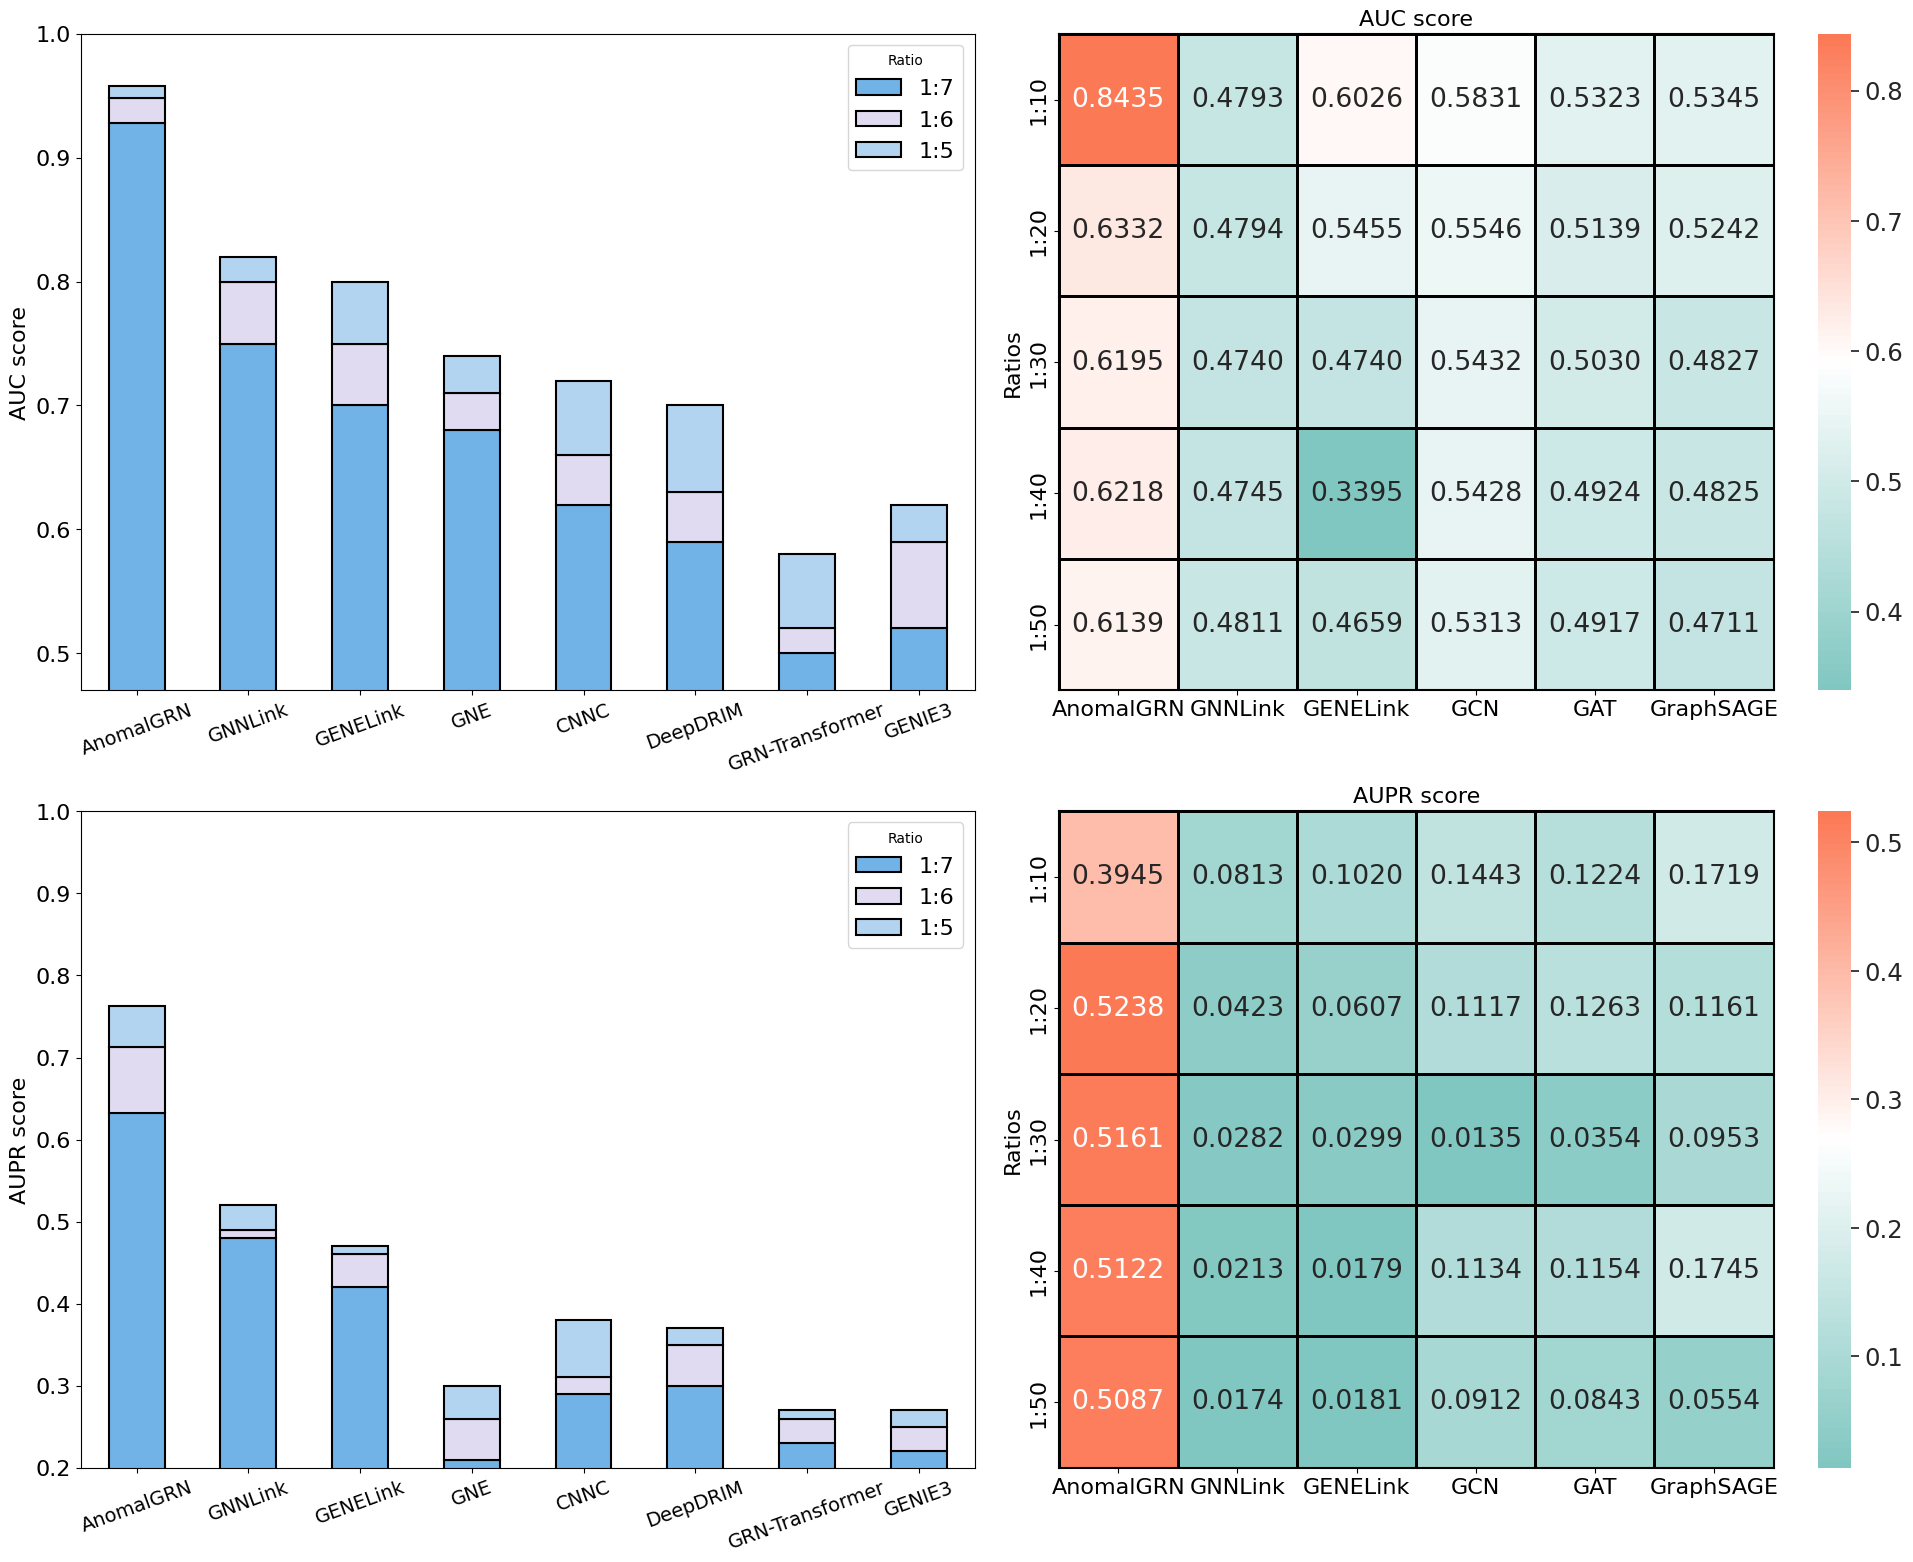

This figure's Python source:
import numpy as np
import pandas as pd
import seaborn as sns
import matplotlib.pyplot as plt
from matplotlib.colors import LinearSegmentedColormap
# [redacted]
# [redacted]
# [redacted]
# [redacted]
# [redacted]
# [redacted]
column_names = ['methods', '1:7', '1:6', '1:5']
data = [
    ['AnomalGRN',       0.9279, 0.02, 0.01],
    ['GNNLink',         0.75, 0.05, 0.02],
    ['GENELink',        0.70, 0.05, 0.05],
    ['GNE',             0.68, 0.03, 0.03],
    ['CNNC',            0.62, 0.04, 0.06],
    ['DeepDRIM',        0.59, 0.04, 0.07],
    ['GRN-Transformer', 0.50, 0.02, 0.06],
    ['GENIE3',          0.52, 0.07, 0.03]
]
data_auc = pd.DataFrame(data, columns=column_names)
data = [
    ['AnomalGRN',       0.6325, 0.08, 0.05],
    ['GNNLink',         0.48, 0.01, 0.03],
    ['GENELink',        0.42, 0.04, 0.01],
    ['GNE',             0.21, 0.05, 0.04],
    ['CNNC',            0.29, 0.02, 0.07],
    ['DeepDRIM',        0.30, 0.05, 0.02],
    ['GRN-Transformer', 0.23, 0.03, 0.01],
    ['GENIE3',          0.22, 0.03, 0.02]
]
data_aupr = pd.DataFrame(data, columns=column_names)

data_auc['methods'] = data_auc['methods'].str.replace('\t', '', regex=False)
data_auc.set_index('methods', inplace=True)
data_aupr['methods'] = data_aupr['methods'].str.replace('\t', '', regex=False)
data_aupr.set_index('methods', inplace=True)

custom_colors = ['#71b3e7', '#e0dbf0', '#b3d4f1']  # 示例颜色

fig, ax = plt.subplots(2, 2, figsize=(20, 16))

data_auc.plot(kind='bar', stacked=True, ax=ax[0][0], color=custom_colors, edgecolor='black', linewidth=1.5)
ax[0][0].set_xlabel('')
ax[0][0].set_xticklabels(data_auc.index, size=14, rotation=20)
ax[0][0].set_ylabel('AUC score', size=16)
ax[0][0].tick_params(axis='y', labelsize=16)
ax[0][0].set_ylim(0.47, 1)  # 调整y轴范围
ax[0][0].legend(title='Ratio', fontsize=16)

data_aupr.plot(kind='bar', stacked=True, ax=ax[1][0], color=custom_colors, edgecolor='black', linewidth=1.5)
ax[1][0].set_xlabel('')
ax[1][0].set_xticklabels(data_aupr.index, size=14, rotation=20)
ax[1][0].set_ylabel('AUPR score', size=16)
ax[1][0].tick_params(axis='y', labelsize=16)
ax[1][0].set_ylim(0.2, 1)  # 调整y轴范围
ax[1][0].legend(title='Ratio', fontsize=16)

sns.set(font_scale=1.6)
sns.set_style("white")

methods = ['AnomalGRN', 'GNNLink', 'GENELink', 'GCN', 'GAT', 'GraphSAGE']
ratios = ['1:10', '1:20', '1:30', '1:40', '1:50']
auc_values = np.array([
    [0.8435, 0.6332, 0.6195, 0.6218, 0.6139],
    [0.4793, 0.4794, 0.4740, 0.4745, 0.4811],
    [0.6026, 0.5455, 0.4740, 0.3395, 0.4659],
    [0.5831, 0.5546, 0.5432, 0.5428, 0.5313],
    [0.5323, 0.5139, 0.5030, 0.4924, 0.4917],
    [0.5345, 0.5242, 0.4827, 0.4825, 0.4711],
]).T
aupr_values = np.array([
    [0.3945, 0.5238, 0.5161, 0.5122, 0.5087],
    [0.0813, 0.0423, 0.0282, 0.0213, 0.0174],
    [0.1020, 0.0607, 0.0299, 0.0179, 0.0181],
    [0.1443, 0.1117, 0.0135, 0.1134, 0.0912],
    [0.1224, 0.1263, 0.0354, 0.1154, 0.0843],
    [0.1719, 0.1161, 0.0953, 0.1745, 0.0554],
]).T

# Create a custom colormap
colors = ["#81c7c1", "#ffffff", "#fc7956"]
n_bins = 100
cmap_name = "custom_gradient"
cm = LinearSegmentedColormap.from_list(cmap_name, colors, N=n_bins)

# AUC heatmap
ax1 = sns.heatmap(auc_values, ax=ax[0][1], annot=True, fmt=".4f", cmap=cm,
                  yticklabels=ratios, xticklabels=methods, linewidths=2, linecolor='black')
ax[0][1].set_title('AUC score', size=16)
ax[0][1].set_ylabel('Ratios', fontsize=16)
ax[0][1].tick_params(axis='x', labelsize=16)
ax[0][1].tick_params(axis='y', labelsize=16)
# Adding border
for _, spine in ax1.spines.items():
    spine.set_visible(True)
    spine.set_linewidth(1.5)

# AUPR heatmap
ax2 = sns.heatmap(aupr_values, ax=ax[1][1], annot=True, fmt=".4f", cmap=cm,
                  yticklabels=ratios, xticklabels=methods, linewidths=2, linecolor='black')
ax[1][1].set_title('AUPR score', size=16)
ax[1][1].set_ylabel('Ratios', fontsize=16)
ax[1][1].tick_params(axis='x', labelsize=16)
ax[1][1].tick_params(axis='y', labelsize=16)
# Adding border
for _, spine in ax2.spines.items():
    spine.set_visible(True)
    spine.set_linewidth(1.5)

plt.tight_layout()
plt.show()
